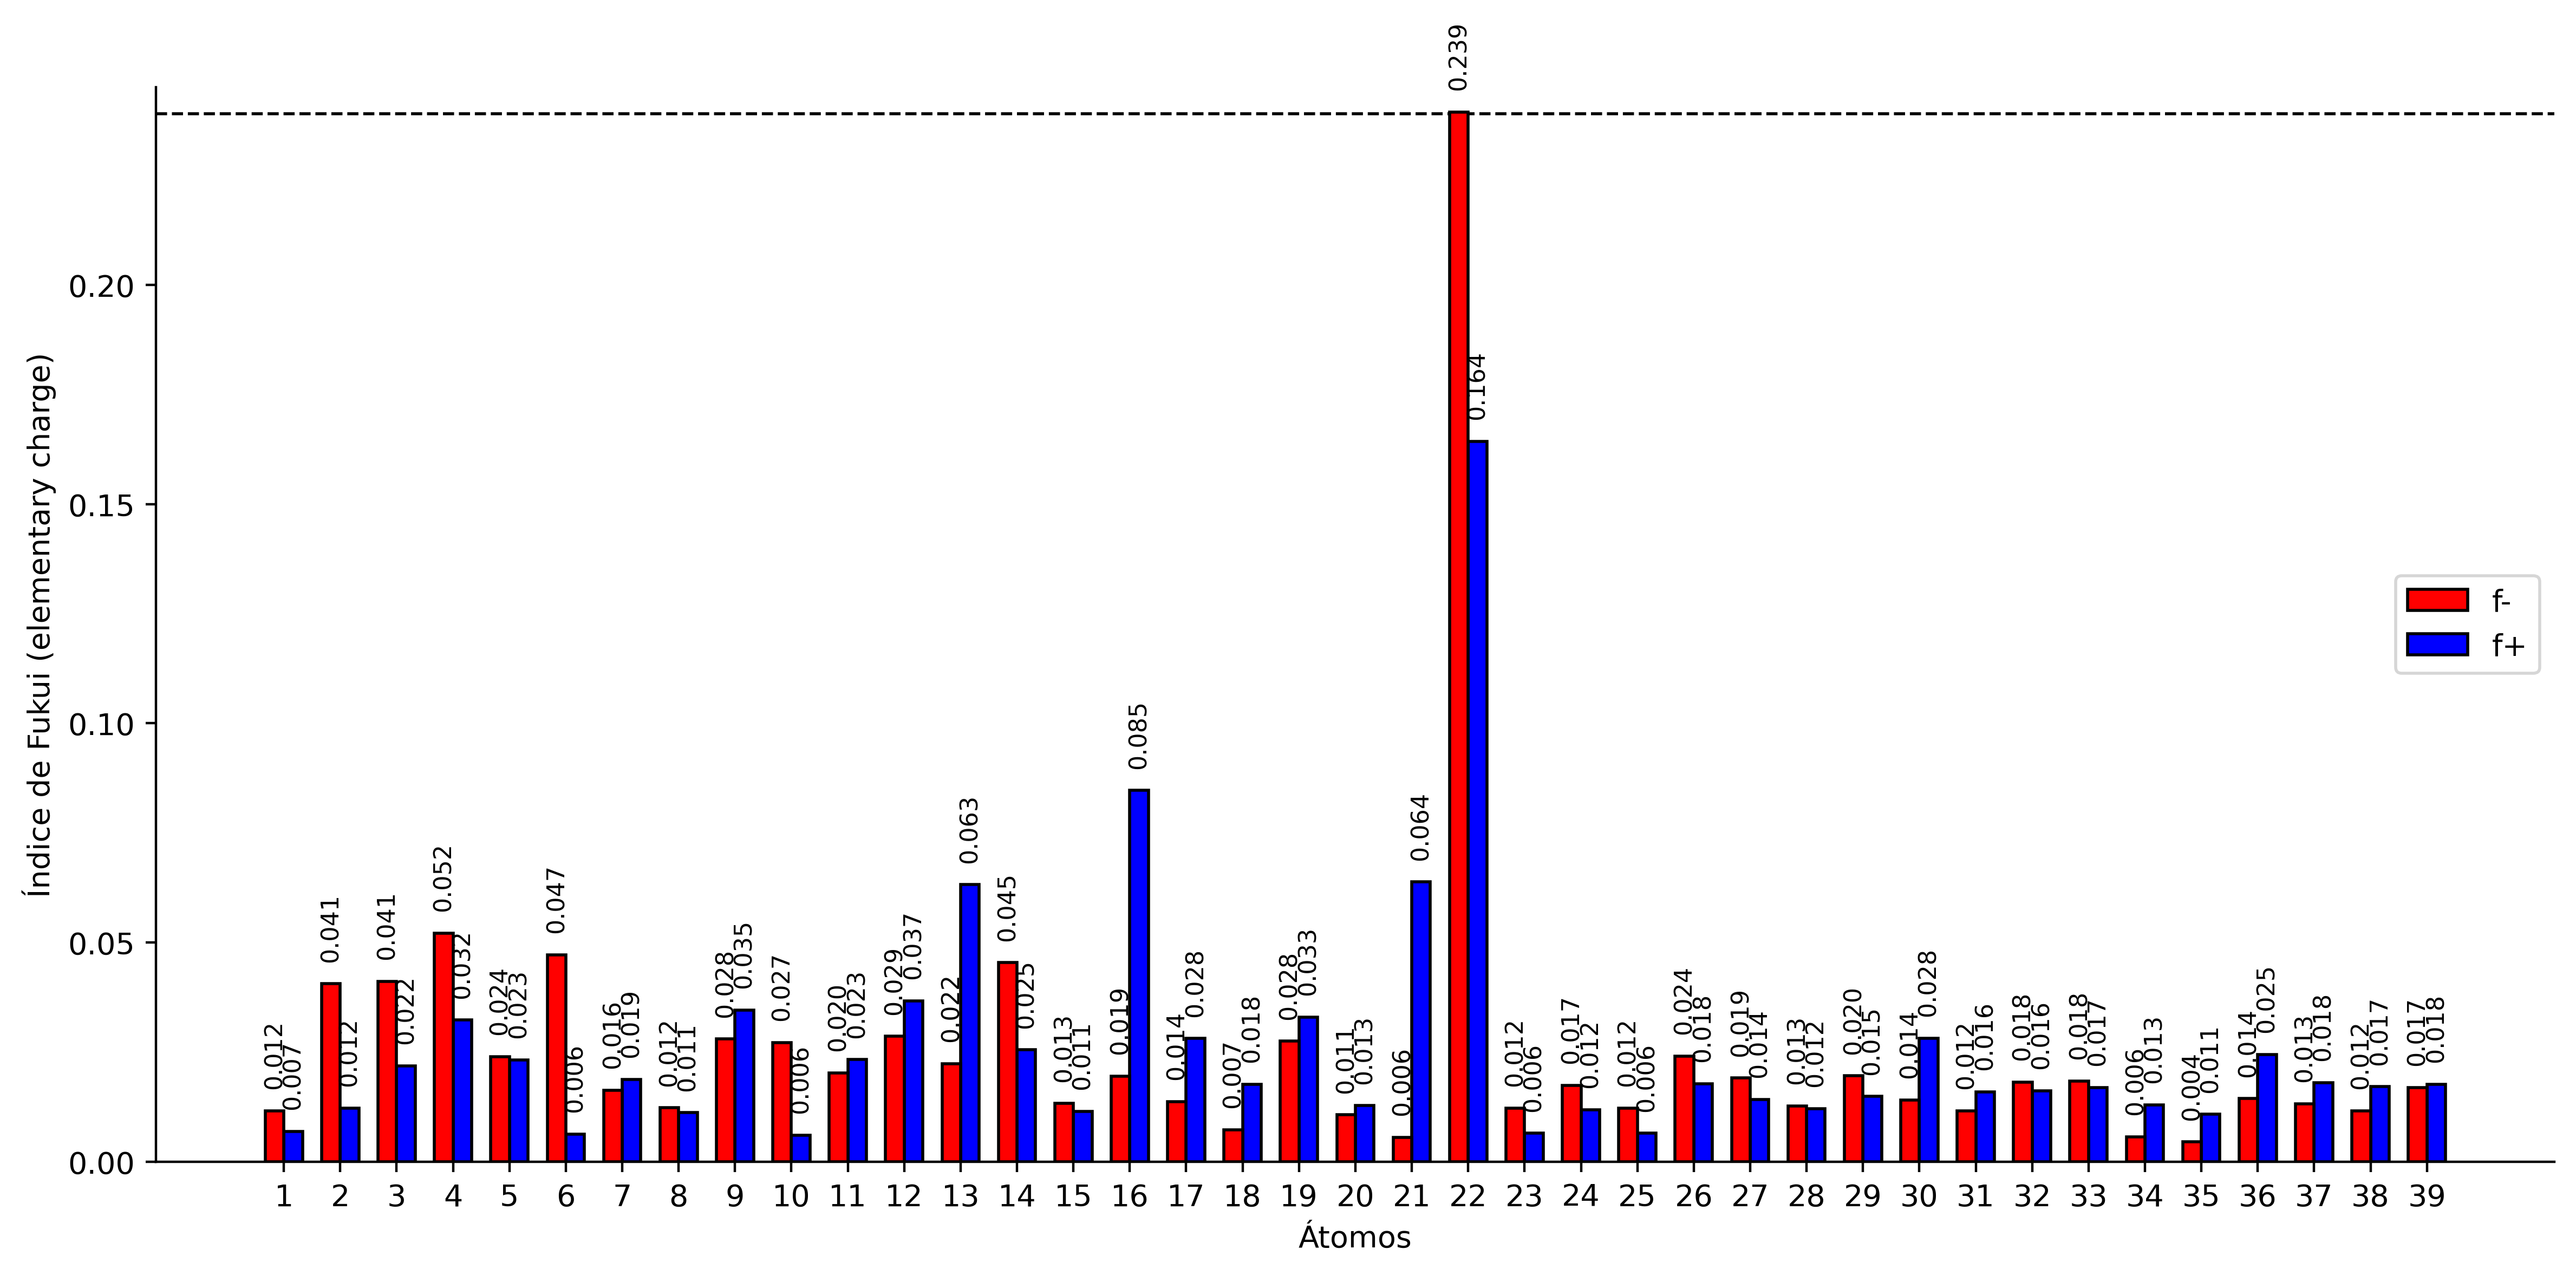

The file beside this chart, header and first rows:
Atom_fukui; q(N); q(N+1); q(N-1); f-; f+; f0; CDD; AtomNum; Atomic Number; Atomic Type; X; Y; Z
1 (C); 0.0078; 0.0009; 0.0194; 0.0116; 0.0069; 0.0093; -0.0047; 1; 6; 0; 7.166; -0.6003; 0.141
2 (O); -0.1475; -0.1596; -0.1068; 0.0406; 0.0122; 0.0264; -0.0285; 2; 8; 0; 5.937; -1.286; 0.1199
3 (C); 0.0663; 0.0445; 0.1074; 0.0411; 0.0219; 0.0315; -0.0192; 3; 6; 0; 4.793; -0.5441; 0.07136
4 (C); -0.0721; -0.1044; -0.0199; 0.0521; 0.0323; 0.0422; -0.0199; 4; 6; 0; 4.787; 0.8679; 0.04321
5 (C); -0.0525; -0.0756; -0.0285; 0.024; 0.0232; 0.0236; -0.0008; 5; 6; 0; 3.597; 1.581; -0.006602
6 (C); 0.0131; 0.0068; 0.0604; 0.0472; 0.0063; 0.0268; -0.041; 6; 6; 0; 2.415; 0.8481; -0.0281
7 (N); -0.0661; -0.0849; -0.0498; 0.0163; 0.0188; 0.0176; 0.0025; 7; 7; 0; 1.083; 1.21; -0.07637
8 (C); 0.1413; 0.1301; 0.1536; 0.0123; 0.0112; 0.0117; -0.0011; 8; 6; 0; 0.3746; 0.05357; -0.06753
9 (N); -0.2045; -0.2391; -0.1766; 0.028; 0.0346; 0.0313; 0.0066; 9; 7; 0; 1.111; -1.028; -0.02431
10 (C); 0.0148; 0.0087; 0.042; 0.0272; 0.0061; 0.0166; -0.0211; 10; 6; 0; 2.409; -0.561; 0.001439
11 (C); -0.0651; -0.0884; -0.0448; 0.0203; 0.0233; 0.0218; 0.003; 11; 6; 0; 3.609; -1.271; 0.05106
12 (N); 0.0159; -0.0207; 0.0445; 0.0286; 0.0367; 0.0326; 0.0081; 12; 7; 0; -1.054; -0.02764; -0.1206
13 (C); 0.0229; -0.0403; 0.0453; 0.0224; 0.0632; 0.0428; 0.0407; 13; 6; 0; -1.515; -1.329; -0.2012
14 (C); -0.0219; -0.0473; 0.0236; 0.0454; 0.0255; 0.0355; -0.02; 14; 6; 0; -2.832; -1.642; -0.2306
15 (C); -0.0763; -0.0878; -0.063; 0.0133; 0.0115; 0.0124; -0.0018; 15; 6; 0; -3.315; -3.061; -0.3314
16 (C); 0.0865; 0.0018; 0.1059; 0.0195; 0.0847; 0.0521; 0.0652; 16; 6; 0; -3.752; -0.5588; -0.19
17 (O); -0.1438; -0.1719; -0.1301; 0.0137; 0.0281; 0.0209; 0.0145; 17; 8; 0; -5.082; -0.8742; -0.2315
18 (C); 0.0131; -0.0047; 0.0204; 0.0073; 0.0177; 0.0125; 0.0105; 18; 6; 0; -5.696; -0.9009; 1.053
19 (C); -0.0184; -0.0515; 0.0091; 0.0275; 0.033; 0.0303; 0.0055; 19; 6; 0; -3.332; 0.7468; -0.1464
20 (C); -0.0896; -0.1023; -0.0788; 0.0107; 0.0128; 0.0118; 0.002; 20; 6; 0; -4.33; 1.867; -0.1664
21 (C); 0.0551; -0.0087; 0.0606; 0.0056; 0.0638; 0.0347; 0.0582; 21; 6; 0; -1.925; 1.062; -0.09098
22 (S); -0.2536; -0.4178; -0.0142; 0.2394; 0.1643; 0.2018; -0.0751; 22; 16; 0; -1.454; 2.682; 0.01616
23 (H); 0.0345; 0.028; 0.0466; 0.0122; 0.0065; 0.0093; -0.0057; 23; 1; 0; 7.254; 0.0437; 1.025
24 (H); 0.0477; 0.0358; 0.0651; 0.0174; 0.0119; 0.0146; -0.0055; 24; 1; 0; 7.939; -1.368; 0.1782
25 (H); 0.0345; 0.028; 0.0467; 0.0122; 0.0065; 0.0093; -0.0057; 25; 1; 0; 7.304; 0.008056; -0.7617
26 (H); 0.04; 0.0222; 0.0641; 0.0241; 0.0178; 0.0209; -0.0063; 26; 1; 0; 5.721; 1.417; 0.06022
27 (H); 0.0514; 0.0372; 0.0705; 0.0191; 0.0142; 0.0167; -0.0049; 27; 1; 0; 3.599; 2.665; -0.02834
28 (H); 0.1029; 0.0908; 0.1156; 0.0127; 0.0121; 0.0124; -0.0006; 28; 1; 0; 0.6456; 2.13; -0.07524
29 (H); 0.0538; 0.0389; 0.0734; 0.0196; 0.0149; 0.0173; -0.0047; 29; 1; 0; 3.634; -2.354; 0.0738
30 (H); 0.0543; 0.0262; 0.0684; 0.0141; 0.0282; 0.0211; 0.0141; 30; 1; 0; -0.7304; -2.072; -0.2295
31 (H); 0.0437; 0.0278; 0.0553; 0.0116; 0.0159; 0.0138; 0.0044; 31; 1; 0; -2.472; -3.751; -0.3977
32 (H); 0.038; 0.0218; 0.0562; 0.0182; 0.0162; 0.0172; -0.0019; 32; 1; 0; -3.917; -3.339; 0.5397
33 (H); 0.044; 0.0271; 0.0624; 0.0184; 0.0169; 0.0177; -0.0015; 33; 1; 0; -3.948; -3.19; -1.214
34 (H); 0.0359; 0.0229; 0.0416; 0.0057; 0.013; 0.0093; 0.0073; 34; 1; 0; -5.203; -1.631; 1.706
35 (H); 0.038; 0.0272; 0.0425; 0.0045; 0.0108; 0.0076; 0.0062; 35; 1; 0; -5.656; 0.08643; 1.527
36 (H); 0.0509; 0.0265; 0.0653; 0.0144; 0.0245; 0.0194; 0.0101; 36; 1; 0; -6.734; -1.193; 0.8933
37 (H); 0.0363; 0.0183; 0.0495; 0.0132; 0.018; 0.0156; 0.0048; 37; 1; 0; -4.311; 2.425; 0.7756
38 (H); 0.0373; 0.0202; 0.0489; 0.0116; 0.0171; 0.0143; 0.0055; 38; 1; 0; -4.073; 2.582; -0.9525
39 (H); 0.0314; 0.0137; 0.0484; 0.0169; 0.0177; 0.0173; 0.0008; 39; 1; 0; -5.332; 1.477; -0.347
